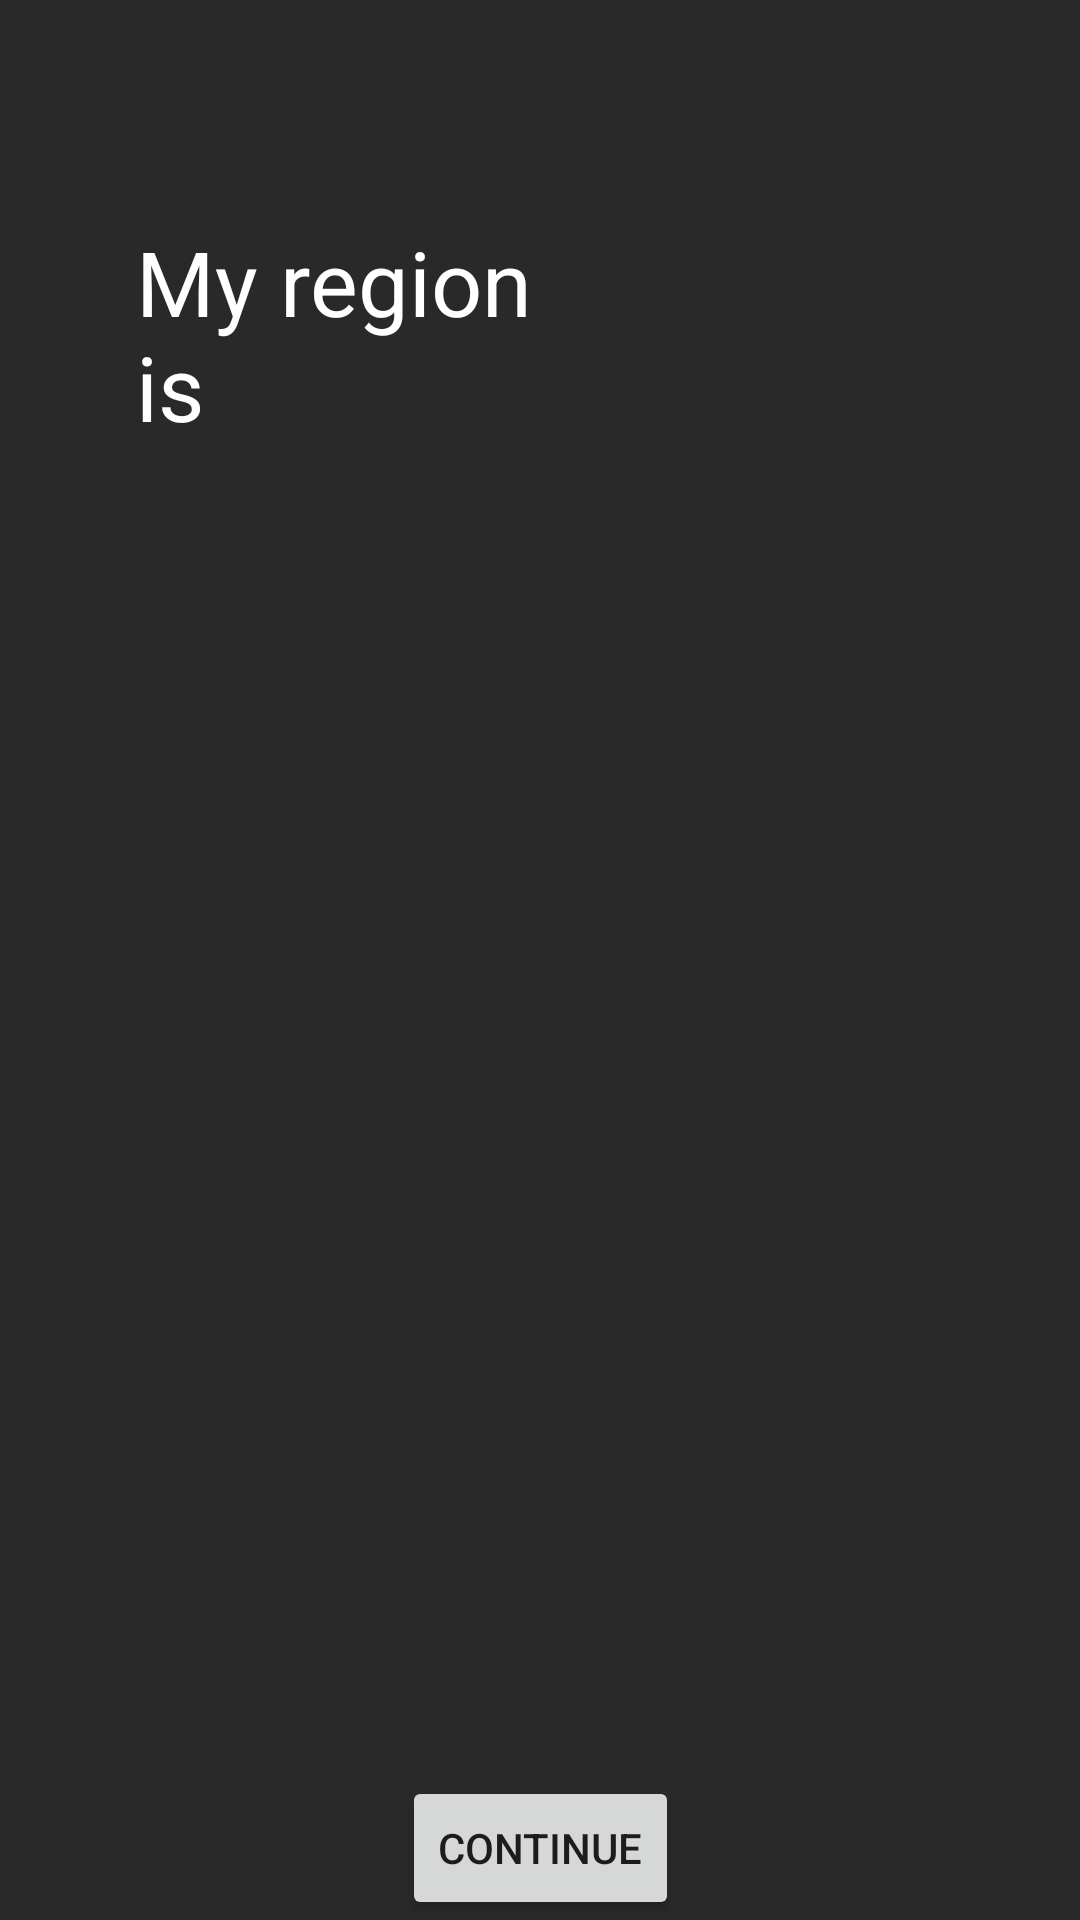

Layout XML and referenced resources for this Android screen:
<!-- AndroidManifest.xml: application theme Theme.Projeto -->
<!-- res/layout/fragment_register_region.xml -->
<?xml version="1.0" encoding="utf-8"?>
<androidx.constraintlayout.widget.ConstraintLayout xmlns:android="http://schemas.android.com/apk/res/android"
    xmlns:app="http://schemas.android.com/apk/res-auto"
    xmlns:tools="http://schemas.android.com/tools"
    android:id="@+id/frameLayout"
    android:layout_width="match_parent"
    android:layout_height="match_parent"
    android:layout_gravity="bottom|left"
    android:background="@color/backgroundDark"
    android:theme="@style/ThemeOverlay.Projeto.FullscreenContainer"
    tools:context=".register.ui.RegisterRegionFragment">

    

    
    <LinearLayout
        android:id="@+id/RegionContainer"
        android:layout_width="400dp"
        android:layout_height="275dp"
        android:layout_marginTop="56dp"
        android:gravity="center_horizontal"
        android:orientation="vertical"
        app:layout_constraintEnd_toEndOf="parent"
        app:layout_constraintHorizontal_bias="0.0"
        app:layout_constraintStart_toStartOf="parent"
        app:layout_constraintTop_toTopOf="parent">

        <TextView
            android:id="@+id/nameUpperText"
            android:layout_width="309dp"
            android:layout_height="93dp"
            android:gravity="bottom|left"
            android:text="@string/regionUpperText"
            android:textColor="@color/white"
            android:textSize="30sp" />

        <Spinner
            android:id="@+id/spinnerCountry"
            android:layout_width="240dp"
            android:layout_height="wrap_content"
            android:layout_marginTop="90sp"
            android:background="@android:color/holo_blue_light"
            android:paddingRight="10sp"
            android:spinnerMode="dialog"
            app:layout_constraintBottom_toBottomOf="parent"
            app:layout_constraintLeft_toLeftOf="parent"
            app:layout_constraintRight_toRightOf="parent"
            app:layout_constraintTop_toTopOf="parent" />

    </LinearLayout>

    <Button
        android:id="@+id/registerRegion_btn"
        android:layout_width="wrap_content"
        android:layout_height="wrap_content"
        android:text="@string/continueWord"
        app:layout_constraintBottom_toBottomOf="parent"
        app:layout_constraintEnd_toEndOf="parent"
        app:layout_constraintStart_toStartOf="parent" />


</androidx.constraintlayout.widget.ConstraintLayout>
<!-- resources referenced by this layout -->
<resources>
  <color name="backgroundDark">#292929</color>
  <color name="white">#FFFFFFFF</color>
  <string name="continueWord">Continue</string>
  <string name="regionUpperText">My region\nis</string>
  <style name="ThemeOverlay.Projeto.FullscreenContainer" parent="">
          <item name="fullscreenBackgroundColor">@color/light_blue_600</item>
          <item name="fullscreenTextColor">@color/light_blue_A200</item>
      </style>
  <style name="Theme.Projeto" parent="Theme.MaterialComponents.DayNight.NoActionBar">
          
          <item name="colorPrimary">@color/purple_500</item>
          <item name="colorPrimaryVariant">@color/purple_700</item>
          <item name="colorOnPrimary">@color/white</item>
          
          <item name="colorSecondary">@color/teal_200</item>
          <item name="colorSecondaryVariant">@color/teal_700</item>
          <item name="colorOnSecondary">@color/black</item>
          
          <item name="android:statusBarColor" tools:targetApi="l">?attr/colorPrimaryVariant</item>
          
      </style>
  <color name="light_blue_600">#FF039BE5</color>
  <color name="light_blue_A200">#FF40C4FF</color>
  <color name="purple_500">#FF6200EE</color>
  <color name="purple_700">#FF3700B3</color>
  <color name="teal_200">#FF03DAC5</color>
  <color name="teal_700">#FF018786</color>
  <color name="black">#FF000000</color>
</resources>
